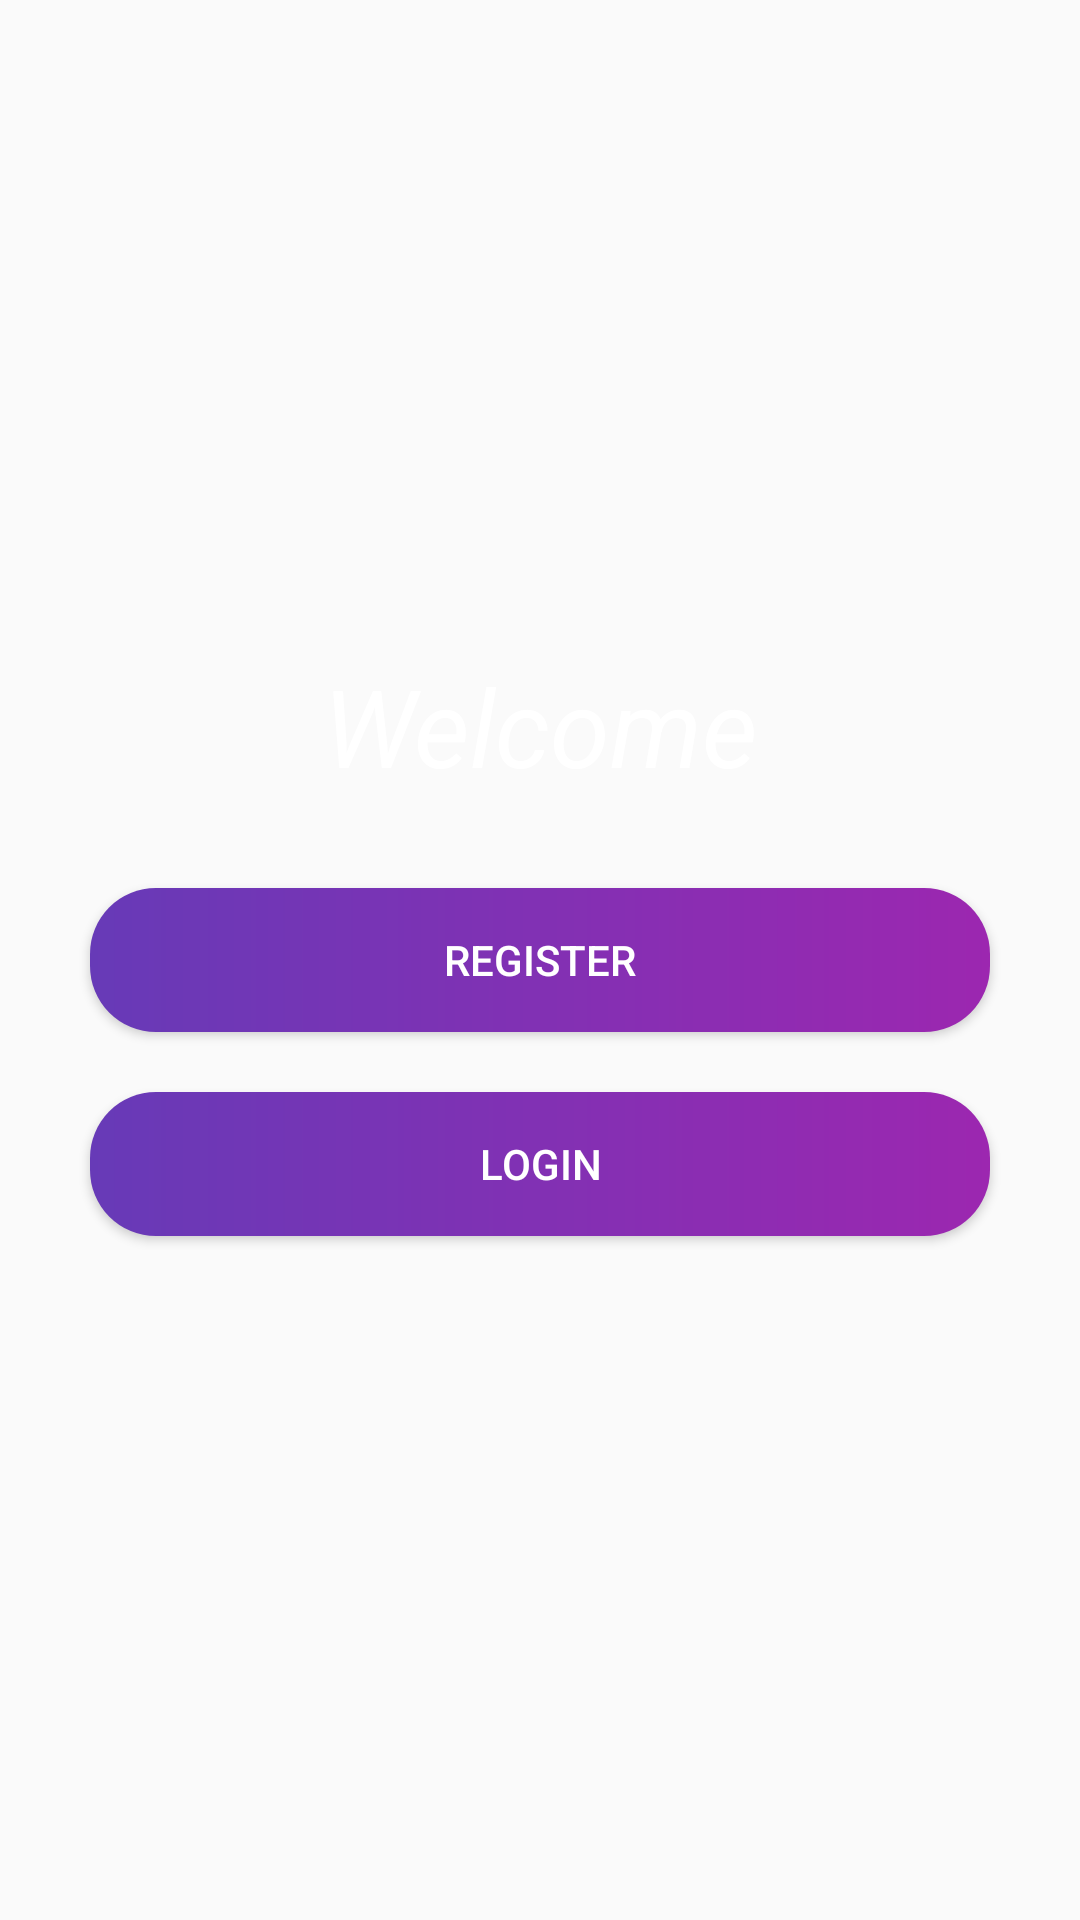

The Android layout XML behind this screen, and the referenced resources:
<!-- AndroidManifest.xml: application theme AppTheme -->
<!-- res/layout/activity_welcome.xml -->
<?xml version="1.0" encoding="utf-8"?>
<LinearLayout
    android:orientation="vertical"
    xmlns:android="http://schemas.android.com/apk/res/android"
    android:layout_width="match_parent"
    android:layout_height="match_parent"
    android:gravity="center"
    android:background="@drawable/bg_welcome">
    <TextView
        android:layout_marginBottom="20dp"
        android:text="Welcome"
        android:gravity="center"
        android:textColor="#FFFFFF"
        android:textSize="36sp"
        android:textStyle="italic"
        android:layout_width="match_parent"
        android:layout_height="wrap_content">

    </TextView>
    <Button
        android:layout_margin="10dp"
        android:id="@+id/btn_welcome_register"
        android:background="@drawable/button_login"
        android:text="REGISTER"
        android:textColor="#FFFFFF"
        android:layout_width="300dp"
        android:layout_height="wrap_content">

    </Button>
    <Button
        android:layout_margin="10dp"
        android:id="@+id/btn_welcome_login"
        android:background="@drawable/button_login"
        android:text="LOGIN"
        android:textColor="#FFFFFF"
        android:layout_width="300dp"
        android:layout_height="wrap_content">

    </Button>


</LinearLayout>
<!-- resources referenced by this layout -->
<resources>
  <!-- drawable button_login (drawable-v24) -->
  <?xml version="1.0" encoding="utf-8"?>
  <shape xmlns:android="http://schemas.android.com/apk/res/android"
      android:shape="rectangle">
  
      <gradient
          android:centerX="50%"
          android:centerY="50%"
          android:endColor="#9C27B0"
          android:gradientRadius="100dp"
          android:startColor="#673AB7"
          android:type="linear" />
  
      <corners android:radius="22dp" />
  
  </shape>
  <style name="AppTheme" parent="Theme.AppCompat.Light.NoActionBar">
          
          <item name="colorPrimary">@color/colorPrimary</item>
          <item name="colorPrimaryDark">@color/colorPrimaryDark</item>
          <item name="colorAccent">@color/colorAccent</item>
      </style>
  <color name="colorPrimary">#6200EE</color>
  <color name="colorPrimaryDark">#3700B3</color>
  <color name="colorAccent">#03DAC5</color>
</resources>
